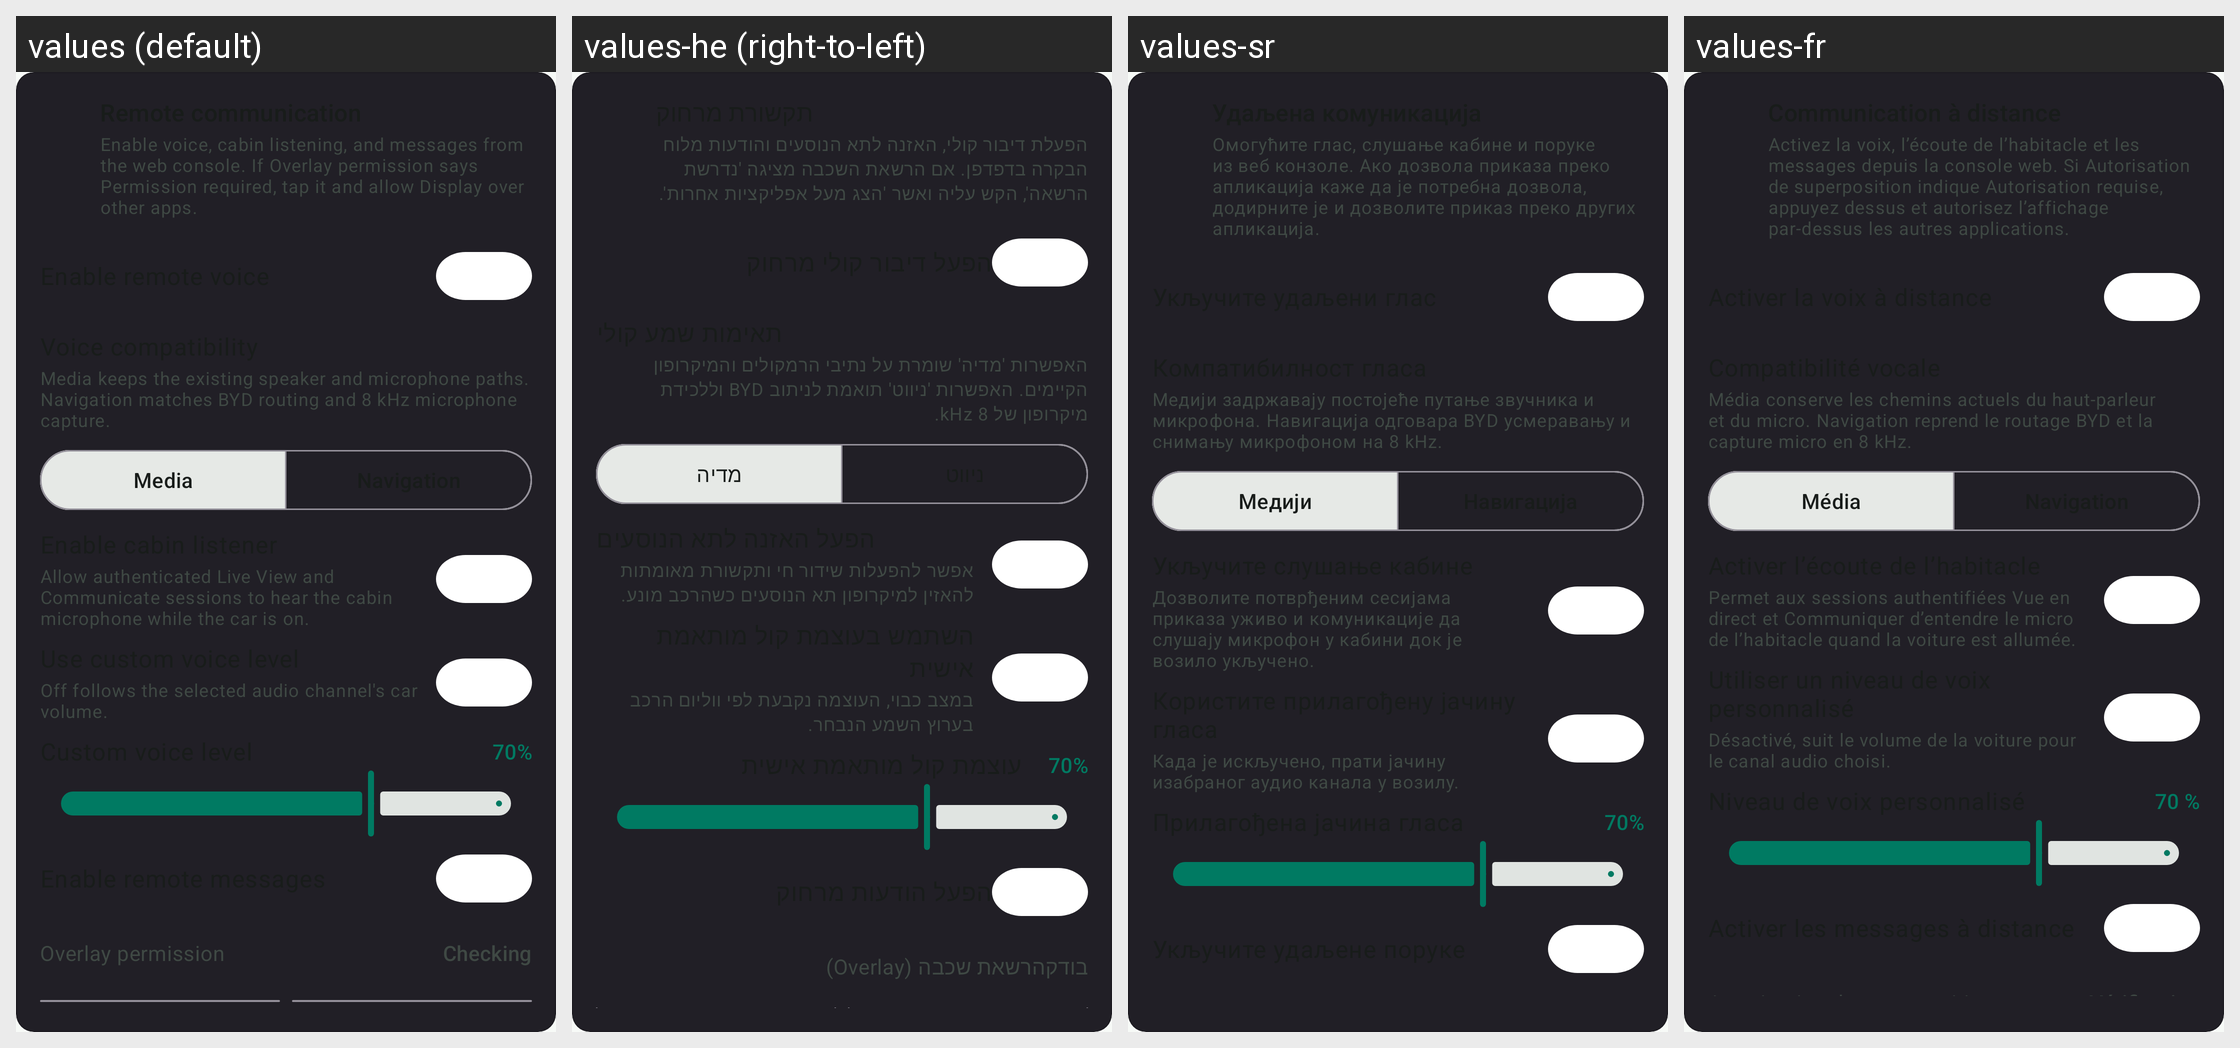

For this localized Android screen grid, give each drawn string resource with its value in every locale shown.
Android screen res/layout/include_remote_communication_settings.xml rendered under 4 locales, left to right: values (default), values-he (right-to-left), values-sr, values-fr. Device: Nexus 5 (rendered at 1080×1920; each locale shown at half size, 540×960, under a caption strip naming it); theme Theme.Overdrive.
Other locales in the repository, not shown: values-af, values-ar, values-ca, values-cs, values-da, values-de, values-el, values-en, values-es, values-fi, values-hi, values-hu, values-it, values-ja, values-ko, values-nb, values-nl, values-no, values-pl, values-pt, values-pt-rBR, values-ro, values-ru, values-sv, values-th, values-tr, values-uk, values-vi, values-zh-rCN, values-zh-rTW.
Strings drawn on this screen, with the default value and each locale's value (text and hints the layout hard-codes, and strings that could not be matched under every locale, appear in the picture but are not listed):

settings_remote_communication_subtitle
  values: Enable voice, cabin listening, and messages from the web console. If Overlay permission says Permission required, tap it and allow Display over other apps.
  values-he: הפעלת דיבור קולי, האזנה לתא הנוסעים והודעות מלוח הבקרה בדפדפן. אם הרשאת השכבה מציגה 'נדרשת הרשאה', הקש עליה ואשר 'הצג מעל אפליקציות אחרות'.
  values-sr: Омогућите глас, слушање кабине и поруке из веб конзоле. Ако дозвола приказа преко апликација каже да је потребна дозвола, додирните је и дозволите приказ преко других апликација.
  values-fr: Activez la voix, l’écoute de l’habitacle et les messages depuis la console web. Si Autorisation de superposition indique Autorisation requise, appuyez dessus et autorisez l’affichage par-dessus les autres applications.

settings_remote_audio_channel_subtitle
  values: Media keeps the existing speaker and microphone paths. Navigation matches BYD routing and 8 kHz microphone capture.
  values-he: האפשרות 'מדיה' שומרת על נתיבי הרמקולים והמיקרופון הקיימים. האפשרות 'ניווט' תואמת לניתוב BYD וללכידת מיקרופון של 8 kHz.
  values-sr: Медији задржавају постојеће путање звучника и микрофона. Навигација одговара BYD усмеравању и снимању микрофоном на 8 kHz.
  values-fr: Média conserve les chemins actuels du haut-parleur et du micro. Navigation reprend le routage BYD et la capture micro en 8 kHz.

settings_remote_audio_channel_media
  values: Media
  values-he: מדיה
  values-sr: Медији
  values-fr: Média

settings_remote_listener_subtitle
  values: Allow authenticated Live View and Communicate sessions to hear the cabin microphone while the car is on.
  values-he: אפשר להפעלות שידור חי ותקשורת מאומתות להאזין למיקרופון תא הנוסעים כשהרכב מונע.
  values-sr: Дозволите потврђеним сесијама приказа уживо и комуникације да слушају микрофон у кабини док је возило укључено.
  values-fr: Permet aux sessions authentifiées Vue en direct et Communiquer d’entendre le micro de l’habitacle quand la voiture est allumée.

settings_remote_output_override_subtitle
  values: Off follows the selected audio channel's car volume.
  values-he: במצב כבוי, העוצמה נקבעת לפי ווליום הרכב בערוץ השמע הנבחר.
  values-sr: Када је искључено, прати јачину изабраног аудио канала у возилу.
  values-fr: Désactivé, suit le volume de la voiture pour le canal audio choisi.

settings_remote_output_default
  values: 70%
  values-he: 70%
  values-sr: 70%
  values-fr: 70 %
